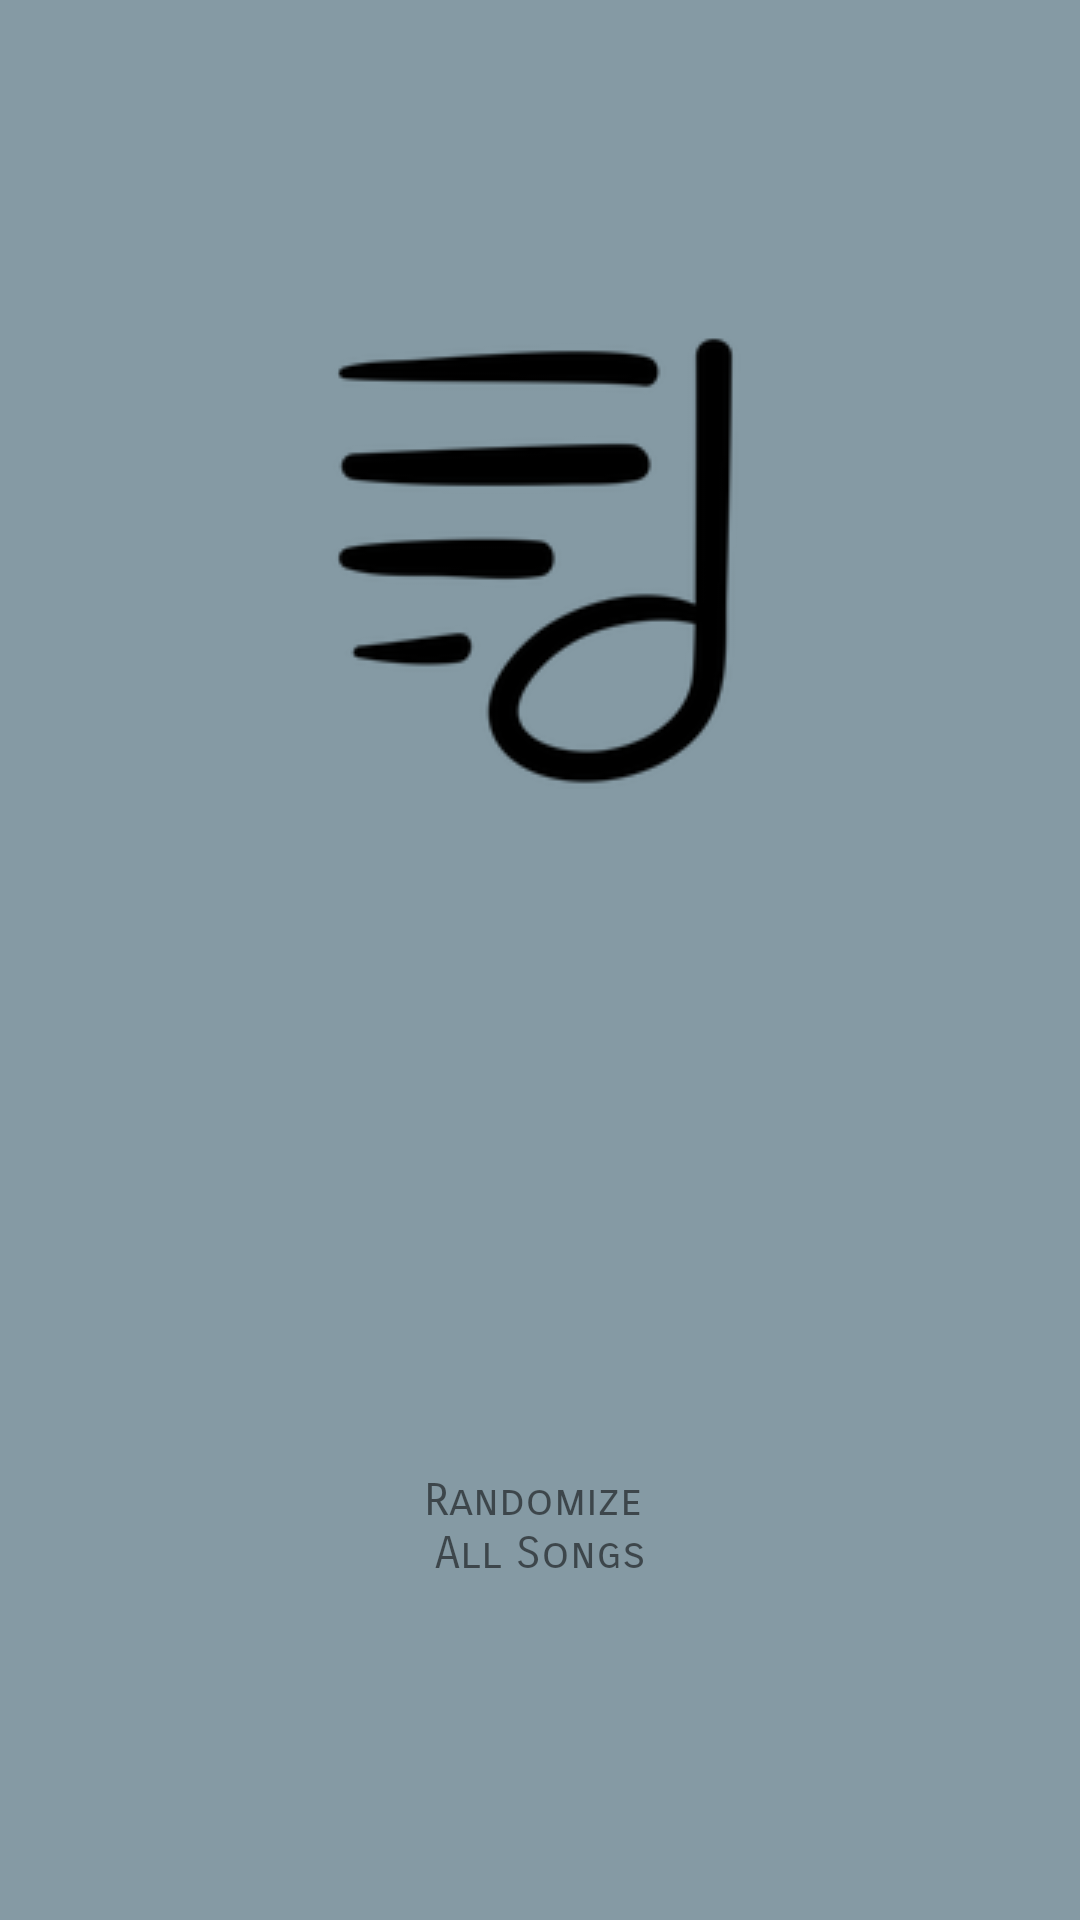

Layout XML and referenced resources for this Android screen:
<!-- AndroidManifest.xml: application theme AppTheme.NoActionBar -->
<!-- res/layout/cat_list_item.xml -->
<?xml version="1.0" encoding="utf-8"?>
<LinearLayout xmlns:android="http://schemas.android.com/apk/res/android"
    android:id="@+id/catLayoutMain"
    android:layout_width="wrap_content"
    android:layout_height="wrap_content"
    android:orientation="vertical">

    <ImageView
        android:id="@+id/catLayoutImg"
        android:layout_width="wrap_content"
        android:layout_height="wrap_content"
        android:layout_gravity="center"
        android:layout_marginLeft="@dimen/categoryMargins"
        android:layout_marginRight="@dimen/categoryMargins"
        android:layout_weight="1"
        android:contentDescription="@string/allSongs"
        android:scaleType="centerInside"
        android:src="@drawable/category" />

    <TextView
        android:id="@+id/catLayoutTxt"
        style="@style/categoryStyle"
        android:layout_width="match_parent"
        android:layout_height="wrap_content"
        android:layout_weight="1"
        android:text="@string/allSongs" />
</LinearLayout>
<!-- resources referenced by this layout -->
<resources>
  <dimen name="categoryMargins">24dp</dimen>
  <!-- drawable category: png bitmap (drawable, 7314 bytes) -->
  <string name="allSongs">Randomize \nAll Songs</string>
  <style name="categoryStyle">
          <item name="android:layout_width">match_parent</item>
          <item name="android:layout_height">wrap_content</item>
          <item name="android:layout_marginLeft">@dimen/categoryMargins</item>
          <item name="android:layout_marginRight">@dimen/categoryMargins</item>
          <item name="android:fontFamily">sans-serif-smallcaps</item>
          <item name="android:paddingBottom">@dimen/categoryPaddingBetween</item>
          <item name="android:paddingTop">@dimen/categoryPaddingVert</item>
          <item name="android:textSize">@dimen/categoryFontSize</item>
          <item name="android:layout_gravity">center</item>
          <item name="android:gravity">center</item>
  
      </style>
  <style name="AppTheme.NoActionBar">
          <item name="windowActionBar">false</item>
          <item name="windowNoTitle">true</item>
          <item name="android:titleTextColor">@color/fontSecondary</item>
      </style>
  <dimen name="categoryPaddingBetween">1dp</dimen>
  <dimen name="categoryPaddingVert">4dp</dimen>
  <dimen name="categoryFontSize">15sp</dimen>
  <color name="fontSecondary">#757575</color>
</resources>
